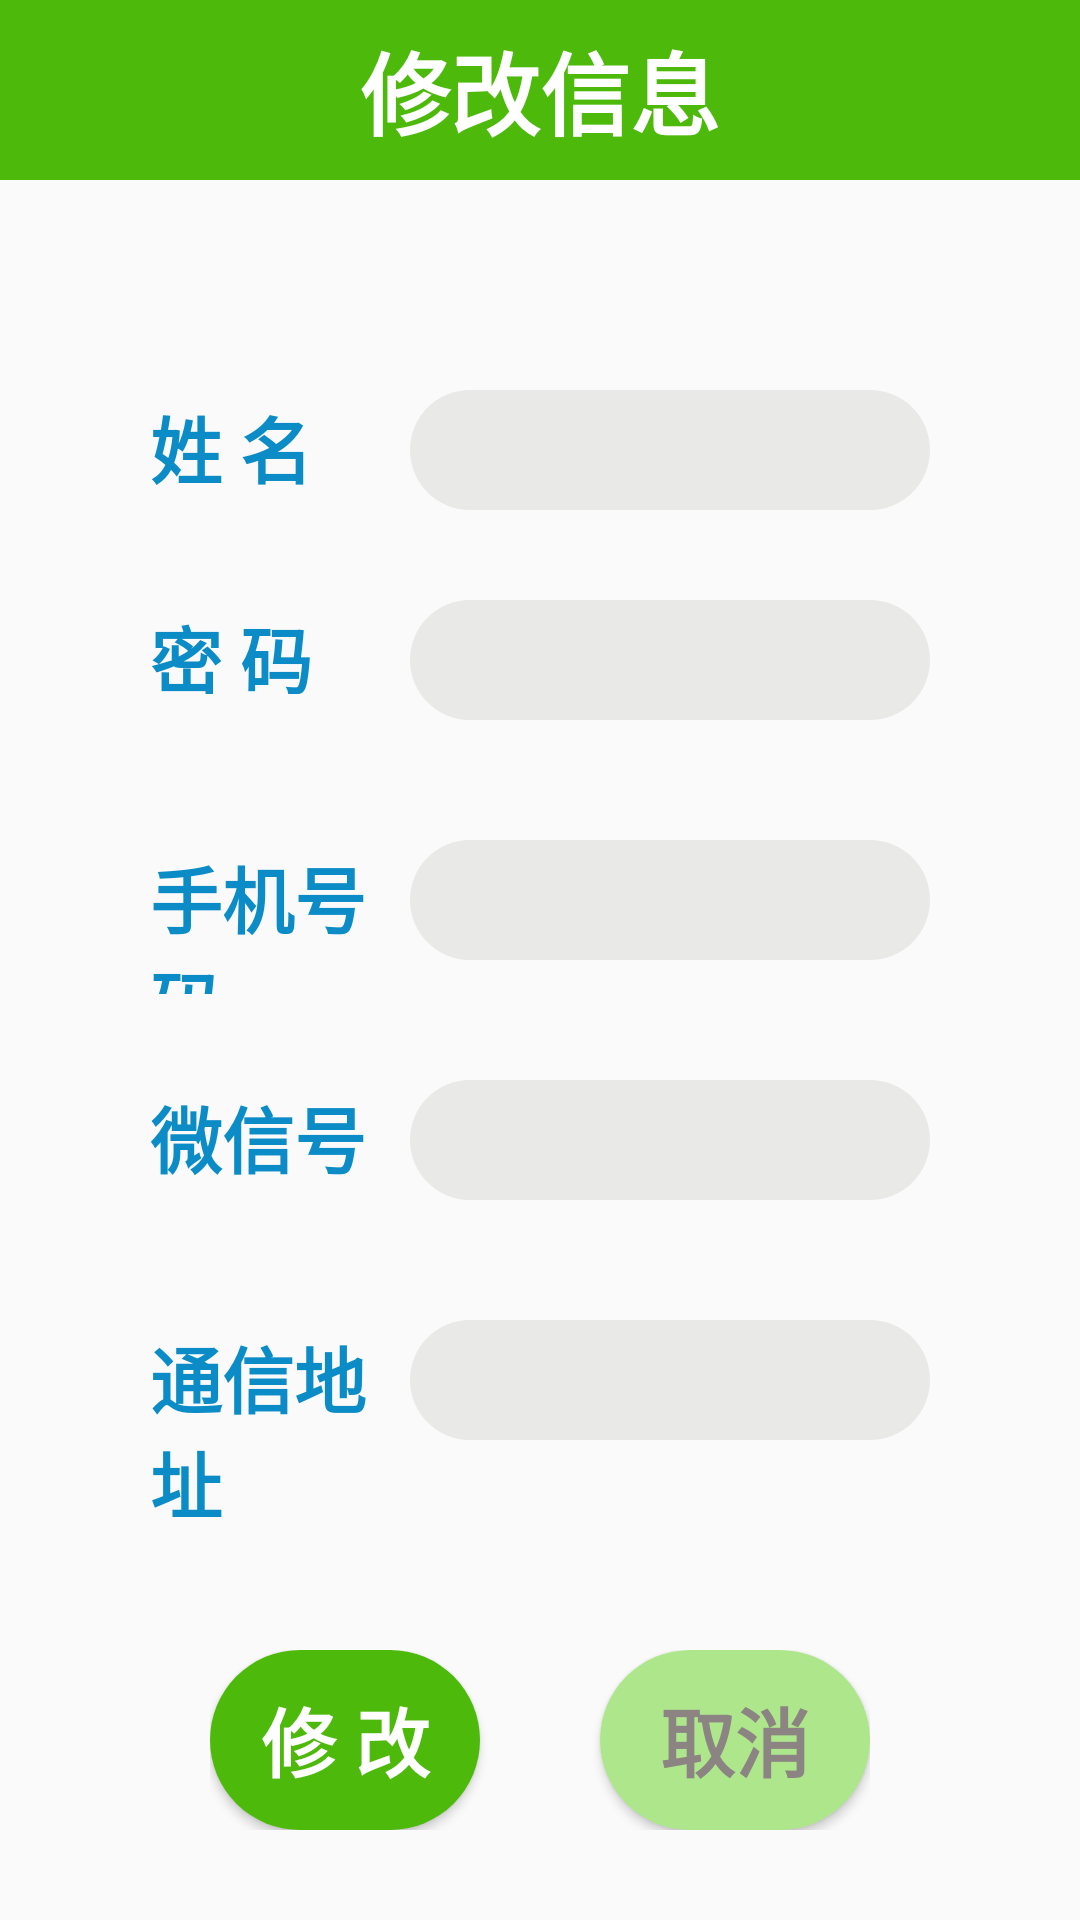

Here is an Android app screen rendered from its layout file. Give the layout XML and the strings, colors and styles it references.
<!-- AndroidManifest.xml: application theme Theme.ConnectivityManagerDemo -->
<!-- res/layout/user_edit.xml -->
<?xml version="1.0" encoding="utf-8"?>

<LinearLayout xmlns:android="http://schemas.android.com/apk/res/android"
    android:layout_width="match_parent"
    android:layout_height="match_parent"
    android:orientation="vertical">
    <TextView
        android:layout_width="match_parent"
        android:layout_height="60dp"
        android:background="@color/bg_green"
        android:gravity="center"
        android:text="修改信息"
        android:textColor="@color/white"
        android:textSize="30dp"
        android:textStyle="bold"
        />
    <ImageView
        android:layout_width="match_parent"
        android:layout_height="20dp"/>
    <LinearLayout
        android:layout_width="match_parent"
        android:layout_height="450dp"
        android:orientation="vertical">
        <LinearLayout
            android:layout_width="match_parent"
            android:layout_height="match_parent"
            android:layout_marginLeft="50dp"
            android:layout_marginRight="50dp"
            android:orientation="horizontal"
            android:layout_weight="1"
            >

            <TextView
                android:layout_width="match_parent"
                android:layout_height="49dp"
                android:layout_marginVertical="50dp"
                android:layout_weight="2"
                android:text="@string/name"
                android:textSize="24dp"
                android:textStyle="bold"
                android:textColor="@color/bg_blue"/>
            <EditText
                android:id="@+id/ed_name"
                android:layout_width="match_parent"
                android:layout_height="40sp"
                android:background="@drawable/input"
                android:layout_weight="1"
                android:layout_marginVertical="50dp"/>
        </LinearLayout>
        <LinearLayout
            android:layout_width="match_parent"
            android:layout_height="match_parent"
            android:layout_marginLeft="50dp"
            android:layout_marginRight="50dp"
            android:orientation="horizontal"
            android:layout_weight="1"
            >
            <TextView
                android:layout_width="match_parent"
                android:layout_height="wrap_content"
                android:text="密 码"
                android:textStyle="bold"
                android:textSize="24dp"
                android:layout_weight="2"
                android:layout_marginVertical="30dp"
                android:textColor="@color/bg_blue"/>
            <EditText
                android:id="@+id/ed_password"
                android:layout_width="match_parent"
                android:layout_height="40sp"
                android:background="@drawable/input"
                android:layout_weight="1"
                android:layout_marginVertical="30dp"/>
        </LinearLayout>
        <LinearLayout
            android:layout_width="match_parent"
            android:layout_height="match_parent"
            android:layout_marginLeft="50dp"
            android:layout_marginRight="50dp"
            android:orientation="horizontal"
            android:layout_weight="1"
            >
            <TextView
                android:layout_width="match_parent"
                android:layout_height="wrap_content"
                android:text="@string/phone"
                android:textStyle="bold"
                android:textSize="24dp"
                android:layout_weight="2"
                android:layout_marginVertical="20dp"
                android:textColor="@color/bg_blue"/>
            <EditText
                android:id="@+id/ed_phone"
                android:layout_width="match_parent"
                android:layout_height="40sp"
                android:background="@drawable/input"
                android:layout_weight="1"
                android:layout_marginVertical="20dp"/>
        </LinearLayout>
        <LinearLayout
            android:layout_width="match_parent"
            android:layout_height="match_parent"
            android:layout_marginLeft="50dp"
            android:layout_marginRight="50dp"
            android:orientation="horizontal"
            android:layout_weight="1"
            >
            <TextView
                android:layout_width="match_parent"
                android:layout_height="wrap_content"
                android:text="@string/wechat"
                android:textStyle="bold"
                android:textSize="24dp"
                android:layout_weight="2"
                android:layout_marginVertical="10dp"
                android:textColor="@color/bg_blue"/>
            <EditText
                android:id="@+id/ed_wechat"
                android:layout_width="match_parent"
                android:layout_height="40sp"
                android:background="@drawable/input"
                android:layout_weight="1"
                android:layout_marginVertical="10dp"/>
        </LinearLayout>
        <LinearLayout
            android:layout_width="match_parent"
            android:layout_height="match_parent"
            android:layout_marginLeft="50dp"
            android:layout_marginRight="50dp"
            android:orientation="horizontal"
            android:layout_weight="1"
            >
            <TextView
                android:layout_width="match_parent"
                android:layout_height="wrap_content"
                android:text="@string/address"
                android:textStyle="bold"
                android:textSize="24dp"
                android:layout_weight="2"
                android:textColor="@color/bg_blue"/>
            <EditText
                android:id="@+id/ed_address"
                android:layout_width="match_parent"
                android:layout_height="40sp"
                android:background="@drawable/input"
                android:layout_weight="1"/>
        </LinearLayout>
    </LinearLayout>


    <LinearLayout
        android:layout_width="match_parent"
        android:layout_height="100dp"
        android:padding="20dp"
        android:layout_marginLeft="50dp"
        android:layout_marginRight="50dp"
        android:orientation="horizontal"
        >
        <Button
            android:id="@+id/ed_ok"
            android:layout_width="match_parent"
            android:layout_height="match_parent"
            android:layout_weight="1"
            android:text="修 改"
            android:layout_marginRight="20dp"
            android:textSize="25dp"
            android:textStyle="bold"
            android:textColor="@color/white"
            android:background="@drawable/shape"
            />
        <Button
            android:id="@+id/ed_doNo"
            android:layout_width="match_parent"
            android:layout_height="match_parent"
            android:layout_weight="1"
            android:text="取消"
            android:layout_marginLeft="20dp"
            android:textSize="25dp"
            android:textStyle="bold"
            android:textColor="#8C8383"
            android:background="@drawable/shapeshallow"
            />

    </LinearLayout>

</LinearLayout>
<!-- resources referenced by this layout -->
<resources>
  <color name="bg_blue">#0C8CC6</color>
  <color name="bg_green">#4DB90b</color>
  <color name="white">#FFFFFFFF</color>
  <!-- drawable input (drawable) -->
  <?xml version="1.0" encoding="utf-8"?>
  
  <shape xmlns:android="http://schemas.android.com/apk/res/android">
  
      
      <solid android:color="#E9EAE8" />
  
      
      
      <corners android:radius="50dip" />
      //这里是设置圆的弧度，也就是越大越圆
  
      
      <padding
          android:bottom="10dp"
          android:left="10dp"
          android:right="10dp"
          android:top="10dp" />
  
  </shape>
  <!-- drawable shape (drawable) -->
  <?xml version="1.0" encoding="utf-8"?>
  
  <shape xmlns:android="http://schemas.android.com/apk/res/android">
  
      
      <solid android:color="#4DB90b" />
  
      
      
      <corners android:radius="50dip" />
      //这里是设置圆的弧度，也就是越大越圆
  
      
      <padding
          android:bottom="10dp"
          android:left="10dp"
          android:right="10dp"
          android:top="10dp" />
  
  </shape>
  <!-- drawable shapeshallow (drawable) -->
  <?xml version="1.0" encoding="utf-8"?>
  
  <shape xmlns:android="http://schemas.android.com/apk/res/android">
  
      
      <solid android:color="#AEE68C" />
  
      
      
      <corners android:radius="50dip" />
      //这里是设置圆的弧度，也就是越大越圆
  
      
      <padding
          android:bottom="10dp"
          android:left="10dp"
          android:right="10dp"
          android:top="10dp" />
  
  </shape>
  <string name="address">通信地址</string>
  <string name="name">姓 名</string>
  <string name="phone">手机号码</string>
  <string name="wechat">微信号</string>
  <style name="Theme.ConnectivityManagerDemo" parent="Theme.MaterialComponents.DayNight.DarkActionBar.Bridge">
          
          <item name="colorPrimary">@color/bg_green</item>
          <item name="colorPrimaryVariant">@color/bg_green</item>
          <item name="colorOnPrimary">@color/white</item>
          
          <item name="colorSecondary">@color/teal_200</item>
          <item name="colorSecondaryVariant">@color/teal_700</item>
          <item name="colorOnSecondary">@color/black</item>
          
          <item name="android:statusBarColor" tools:targetApi="l">?attr/colorPrimaryVariant</item>
          
      </style>
  <color name="teal_200">#FF03DAC5</color>
  <color name="teal_700">#FF018786</color>
  <color name="black">#FF000000</color>
</resources>
